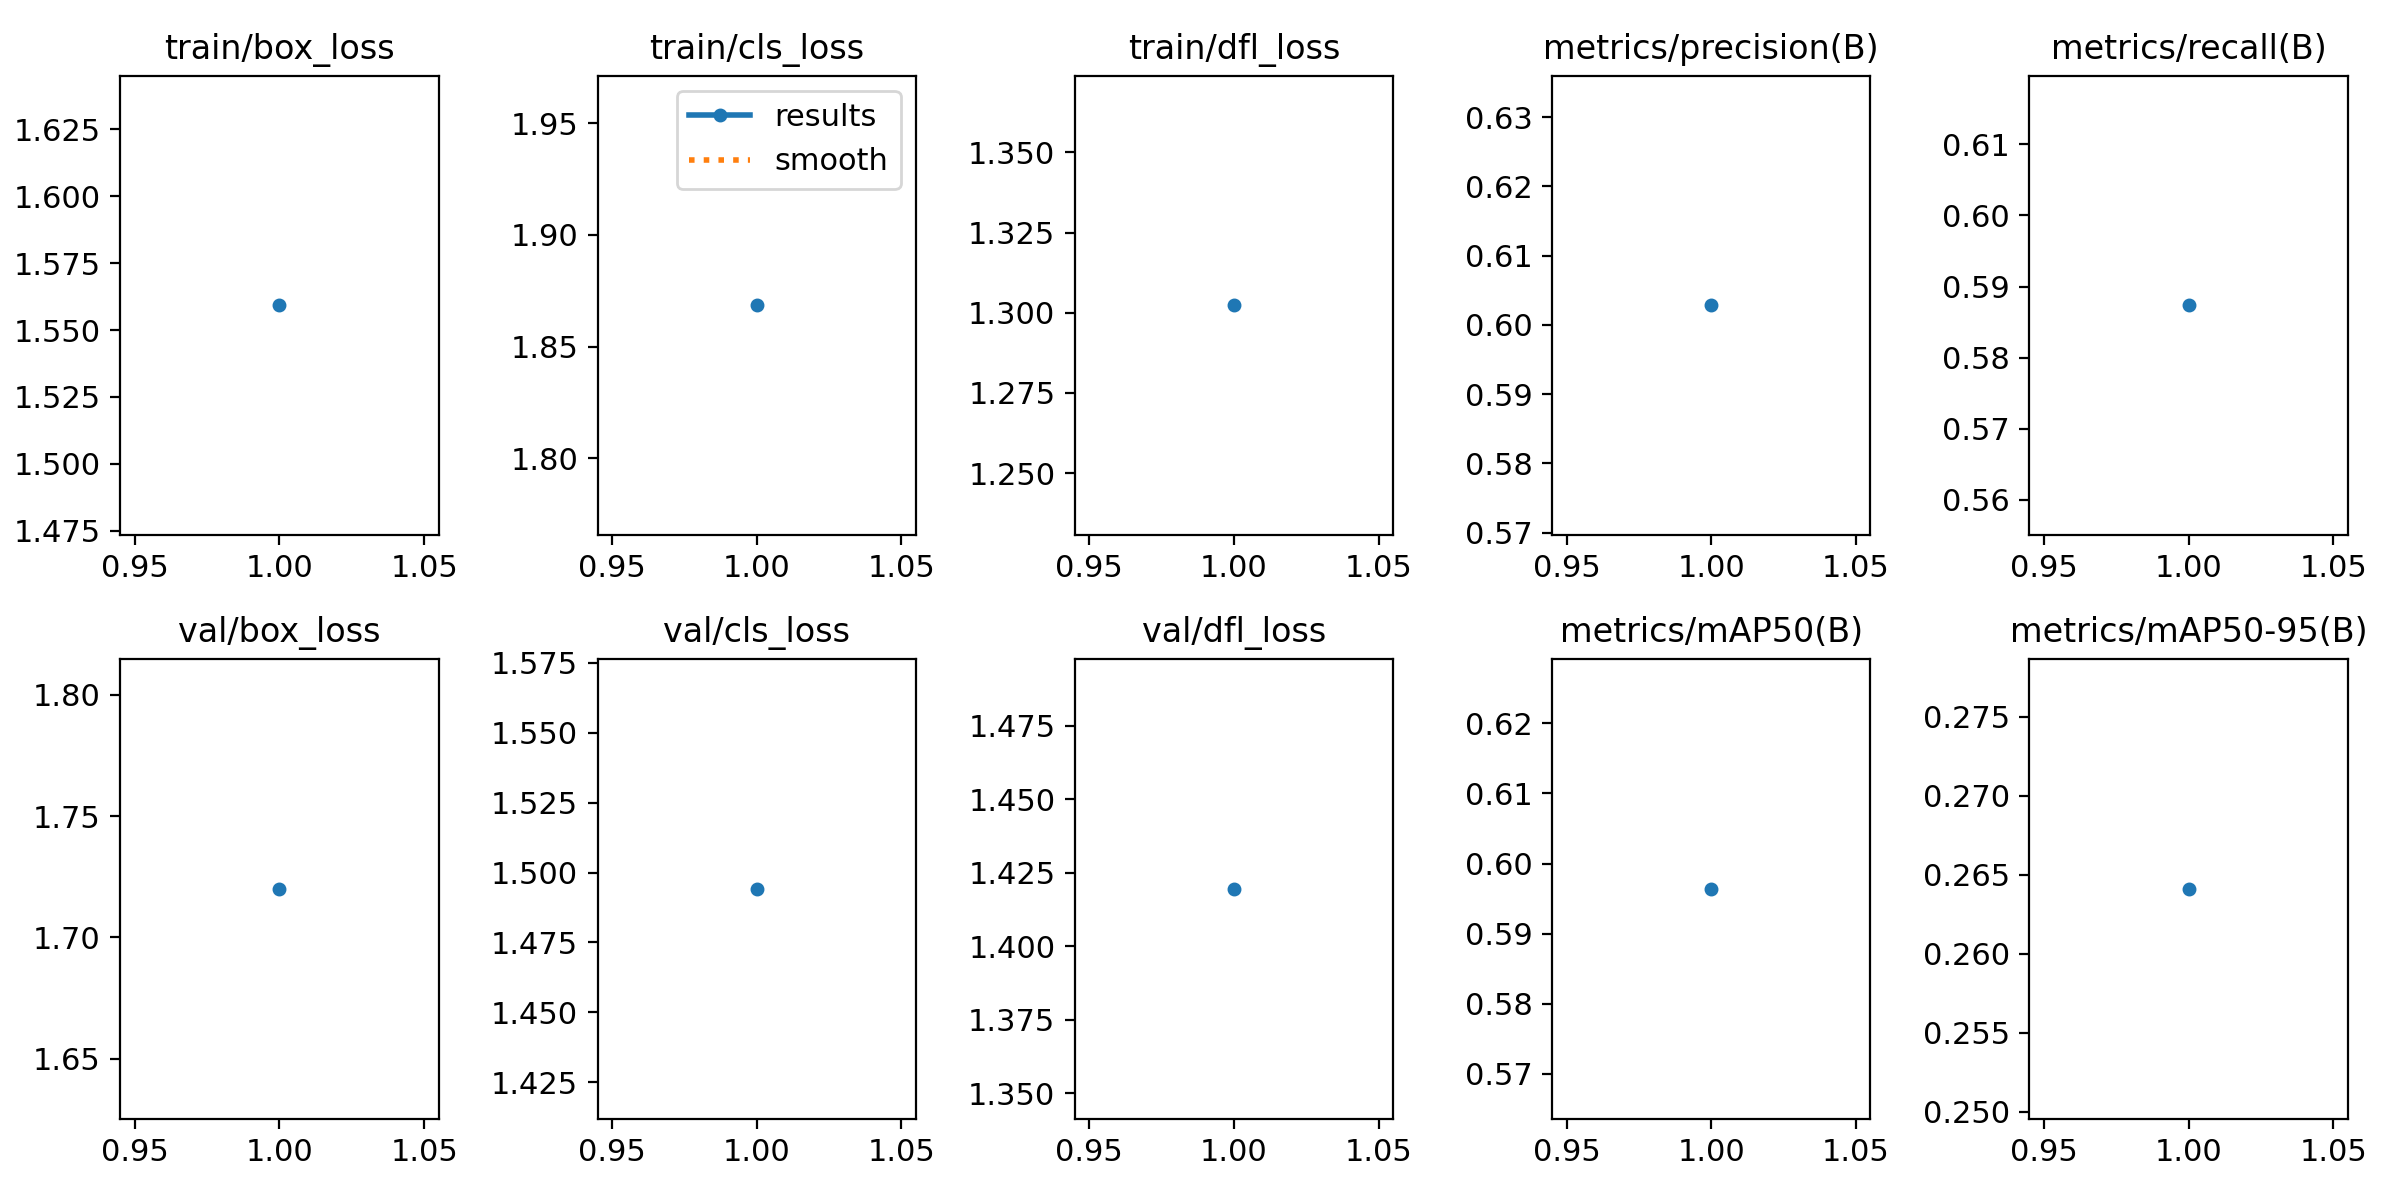

Source data for this figure (header and first rows):
epoch, time, train/box_loss, train/cls_loss, train/dfl_loss, metrics/precision(B), metrics/recall(B), metrics/mAP50(B), metrics/mAP50-95(B), val/box_loss, val/cls_loss, val/dfl_loss, lr/pg0, lr/pg1, lr/pg2
1, 71.03, 1.559, 1.868, 1.302, 0.6028, 0.5874, 0.5964, 0.2641, 1.72, 1.494, 1.42, 0.0005544, 0.0005544, 0.0005544
